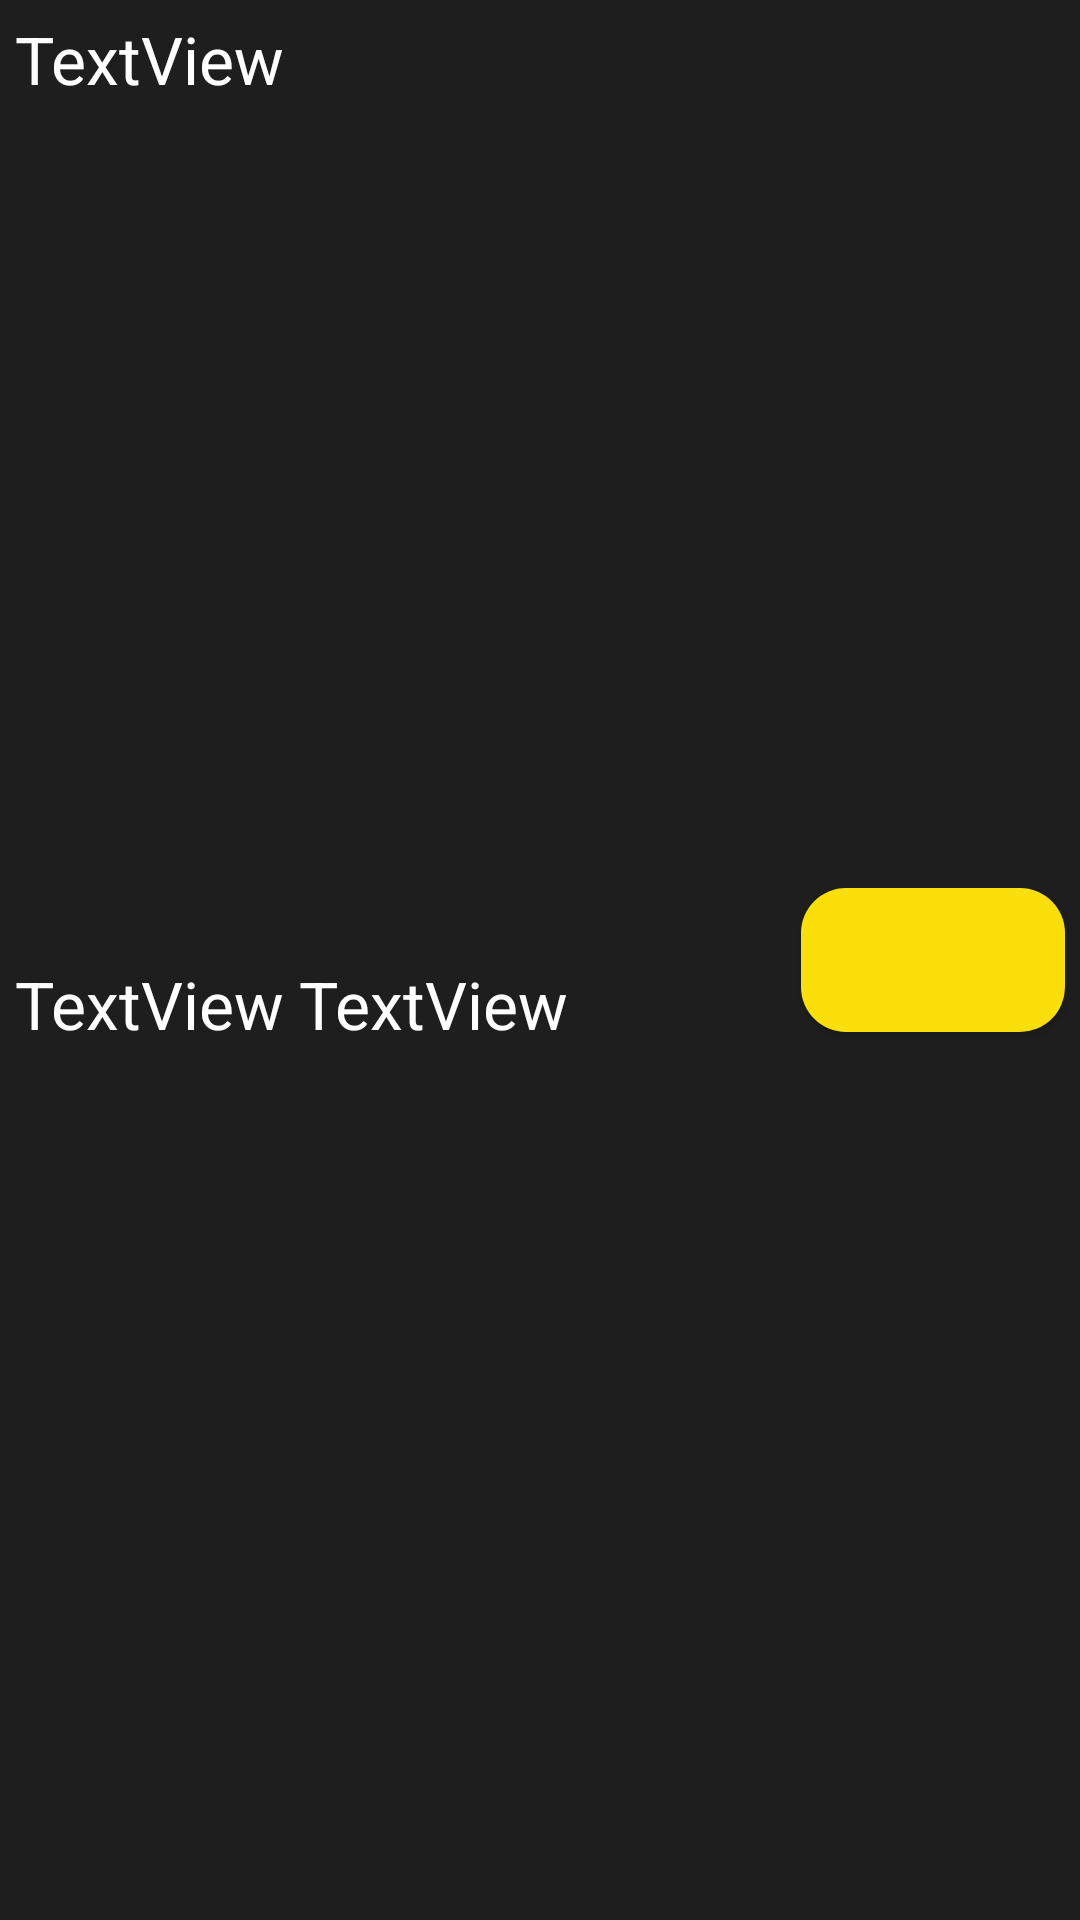

Here is an Android app screen rendered from its layout file. Give the layout XML and the strings, colors and styles it references.
<!-- AndroidManifest.xml: application theme Theme.GraduationProject -->
<!-- res/layout/applications_item_model.xml -->
<?xml version="1.0" encoding="utf-8"?>
<androidx.constraintlayout.widget.ConstraintLayout
    xmlns:android="http://schemas.android.com/apk/res/android"
    xmlns:app="http://schemas.android.com/apk/res-auto"
    xmlns:tools="http://schemas.android.com/tools"
    android:id="@+id/item_list"
    android:layout_width="match_parent"
    android:layout_height="wrap_content">


    <TextView
        android:id="@+id/targetText"
        style="@style/textViewStyle"
        android:layout_width="0dp"
        android:layout_height="wrap_content"
        android:layout_marginStart="5dp"
        android:layout_marginTop="5dp"
        android:layout_marginEnd="5dp"
        android:text="TextView"
        android:textSize="22sp"
        app:layout_constraintEnd_toStartOf="@+id/acceptButton"
        app:layout_constraintStart_toStartOf="parent"
        app:layout_constraintTop_toTopOf="parent" />

    <TextView
        android:id="@+id/placeText"
        style="@style/textViewStyle"
        android:layout_width="0dp"
        android:layout_height="wrap_content"
        android:layout_marginBottom="5dp"
        android:text="TextView"
        android:textSize="22sp"
        app:layout_constraintBottom_toBottomOf="parent"
        app:layout_constraintStart_toStartOf="@+id/targetText"
        app:layout_constraintTop_toBottomOf="@+id/targetText" />

    <TextView
        android:id="@+id/dateText"
        android:layout_width="0dp"
        android:textSize="22sp"
        style="@style/textViewStyle"
        android:layout_height="wrap_content"
        android:layout_marginStart="5dp"
        android:layout_marginBottom="5dp"
        android:text="TextView"
        app:layout_constraintBottom_toBottomOf="parent"
        app:layout_constraintStart_toEndOf="@+id/placeText"
        app:layout_constraintTop_toBottomOf="@+id/targetText" />

    <ImageButton
        android:id="@+id/acceptButton"
        android:layout_width="wrap_content"
        android:layout_height="wrap_content"
        android:layout_marginEnd="5dp"
        style="@style/buttonStyle"
        app:layout_constraintBottom_toBottomOf="parent"
        app:layout_constraintEnd_toEndOf="parent"
        app:layout_constraintTop_toTopOf="parent"
        app:srcCompat="@drawable/checked" />
</androidx.constraintlayout.widget.ConstraintLayout>
<!-- resources referenced by this layout -->
<resources>
  <style name="buttonStyle" parent="Widget.AppCompat.Button">
          <item name="android:background">@drawable/button_style</item>
          <item name="android:textColor">@color/black</item>
          <item name="cornerRadius">10dp</item>
      </style>
  <style name="textViewStyle" parent="Widget.AppCompat.TextView">
          <item name="android:textColor">@color/white</item>
      </style>
  <style name="Theme.GraduationProject" parent="Theme.MaterialComponents.DayNight.DarkActionBar">
          
          <item name="colorPrimary">@color/button_background</item>
          <item name="colorPrimaryVariant">@color/button_background</item>
          
          <item name="android:statusBarColor">?attr/colorPrimaryVariant</item>
          
          <item name="android:windowBackground">@color/background_window</item>
  
      </style>
  <!-- drawable button_style (drawable) -->
  <?xml version="1.0" encoding="utf-8"?>
  <selector xmlns:android="http://schemas.android.com/apk/res/android">
  
      <item android:state_pressed="true">
          <shape android:shape="rectangle">
              <corners android:radius="15dp"></corners>
              <solid android:color="@color/button_background"></solid>
          </shape>
      </item>
  
      <item android:state_focused="true">
          <shape android:shape="rectangle">
              <corners android:radius="15dp" />
              <solid android:color="@color/button_background" />
          </shape>
      </item>
  
      <item>
          <shape android:shape="rectangle">
              <corners android:radius="15dp"></corners>
              <solid android:color="@color/button_background"></solid>
          </shape>
      </item>
  
  </selector>
  <color name="black">#FF000000</color>
  <color name="white">#FFFFFF</color>
  <color name="button_background">#FADF0A</color>
  <color name="background_window">#1E1E1E</color>
</resources>
